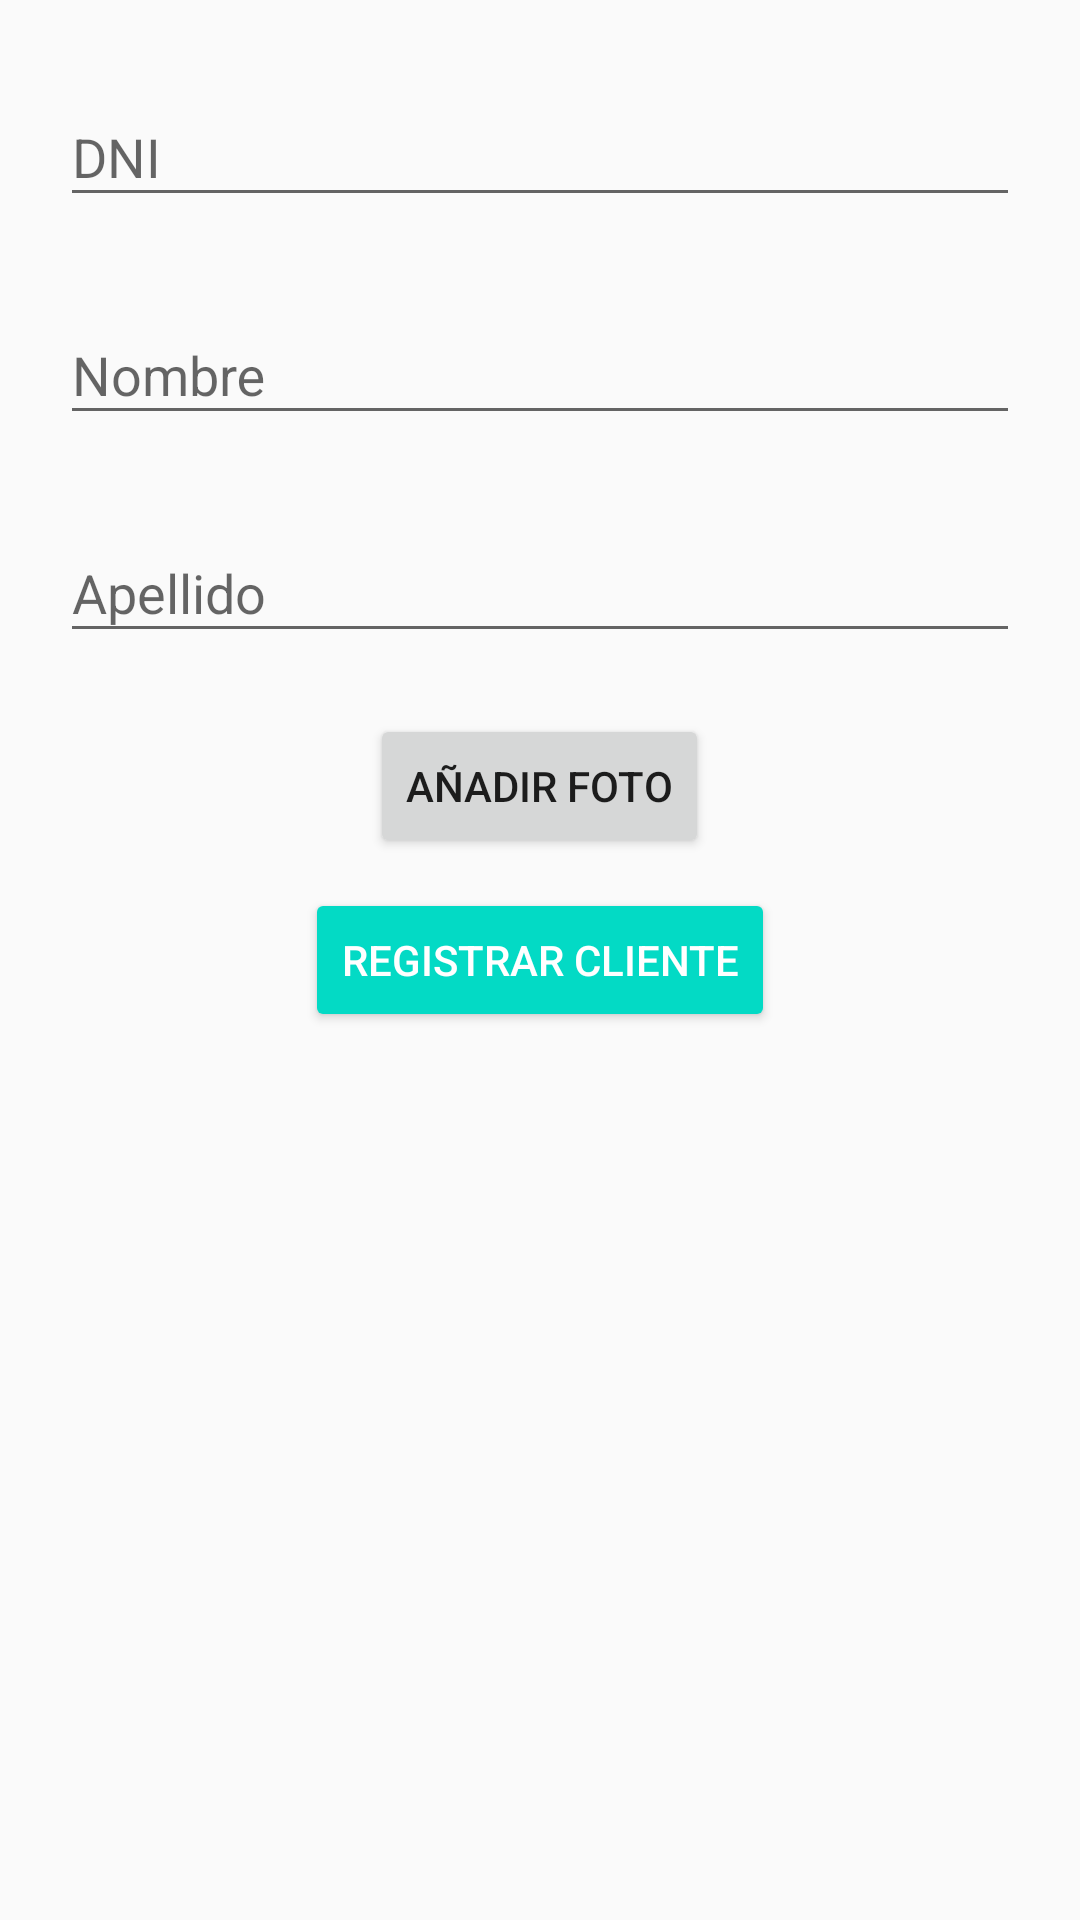

The Android layout XML behind this screen, and the referenced resources:
<!-- AndroidManifest.xml: application theme AppTheme -->
<!-- res/layout/fragment_customer_detail.xml -->
<ScrollView xmlns:android="http://schemas.android.com/apk/res/android"
    xmlns:tools="http://schemas.android.com/tools"
    xmlns:app="http://schemas.android.com/apk/res-auto"
    android:layout_width="match_parent"
    android:layout_height="match_parent"
    tools:context="oliva.gianfranco.tiboxtest.view.fragment.CustomerDetailFragment">

    <LinearLayout
        android:orientation="vertical"
        android:layout_width="match_parent"
        android:layout_height="match_parent"
        android:padding="20dp">

        <android.support.design.widget.TextInputLayout
            android:id="@+id/ti_dni"
            android:layout_width="match_parent"
            android:layout_height="wrap_content"
            app:errorEnabled="true">

            <android.support.design.widget.TextInputEditText
                android:id="@+id/et_dni"
                android:layout_width="match_parent"
                android:layout_height="wrap_content"
                android:hint="@string/input_dni"
                android:maxLength="8"
                android:inputType="number"
                android:imeOptions="actionNext"/>

        </android.support.design.widget.TextInputLayout>

        <android.support.design.widget.TextInputLayout
            android:id="@+id/ti_name"
            android:layout_width="match_parent"
            android:layout_height="wrap_content"
            app:errorEnabled="true">

            <android.support.design.widget.TextInputEditText
                android:id="@+id/et_name"
                android:layout_width="match_parent"
                android:layout_height="wrap_content"
                android:hint="@string/input_name"
                android:inputType="textPersonName"
                android:maxLines="1"
                android:imeOptions="actionNext"/>

        </android.support.design.widget.TextInputLayout>

        <android.support.design.widget.TextInputLayout
            android:id="@+id/ti_lastname"
            android:layout_width="match_parent"
            android:layout_height="wrap_content"
            app:errorEnabled="true">

            <android.support.design.widget.TextInputEditText
                android:id="@+id/et_lastname"
                android:layout_width="match_parent"
                android:layout_height="wrap_content"
                android:hint="@string/input_lastname"
                android:inputType="textPersonName"
                android:maxLines="1"
                android:imeOptions="actionDone"/>

        </android.support.design.widget.TextInputLayout>

        <LinearLayout
            android:id="@+id/ll_photo_gallery"
            android:orientation="horizontal"
            android:layout_width="match_parent"
            android:layout_height="wrap_content">

        </LinearLayout>

        <Button
            android:id="@+id/btn_take_photo"
            android:layout_width="wrap_content"
            android:layout_height="wrap_content"
            android:text="@string/btn_take_photo"
            android:layout_marginBottom="10dp"
            android:layout_gravity="center_horizontal"/>

        <Button
            android:id="@+id/btn_delete_customer"
            android:layout_width="wrap_content"
            android:layout_height="wrap_content"
            android:text="@string/btn_delete_customer"
            android:layout_marginBottom="10dp"
            android:layout_gravity="center_horizontal"
            android:visibility="gone"/>

        <Button
            android:id="@+id/btn_save_customer"
            style="@style/Widget.AppCompat.Button.Colored"
            android:layout_width="wrap_content"
            android:layout_height="wrap_content"
            android:text="@string/btn_save_customer"
            android:layout_gravity="center_horizontal"/>

    </LinearLayout>

</ScrollView>
<!-- resources referenced by this layout -->
<resources>
  <string name="btn_delete_customer">Eliminar Cliente</string>
  <string name="btn_save_customer">Registrar Cliente</string>
  <string name="btn_take_photo">Añadir Foto</string>
  <string name="input_dni">DNI</string>
  <string name="input_lastname">Apellido</string>
  <string name="input_name">Nombre</string>
  <style name="AppTheme" parent="Theme.AppCompat.Light.NoActionBar">
          
          <item name="colorPrimary">@color/colorPrimary</item>
          <item name="colorPrimaryDark">@color/colorPrimaryDark</item>
          <item name="colorAccent">@color/colorAccent</item>
          <item name="textColorError">@color/colorAccent</item>
      </style>
  <!-- not gathered from this repository: default colours our renderer supplied (Android Studio template values) -->
  <color name="colorPrimary">#FF6200EE</color>
  <color name="colorPrimaryDark">#FF3700B3</color>
  <color name="colorAccent">#FF03DAC5</color>
</resources>
